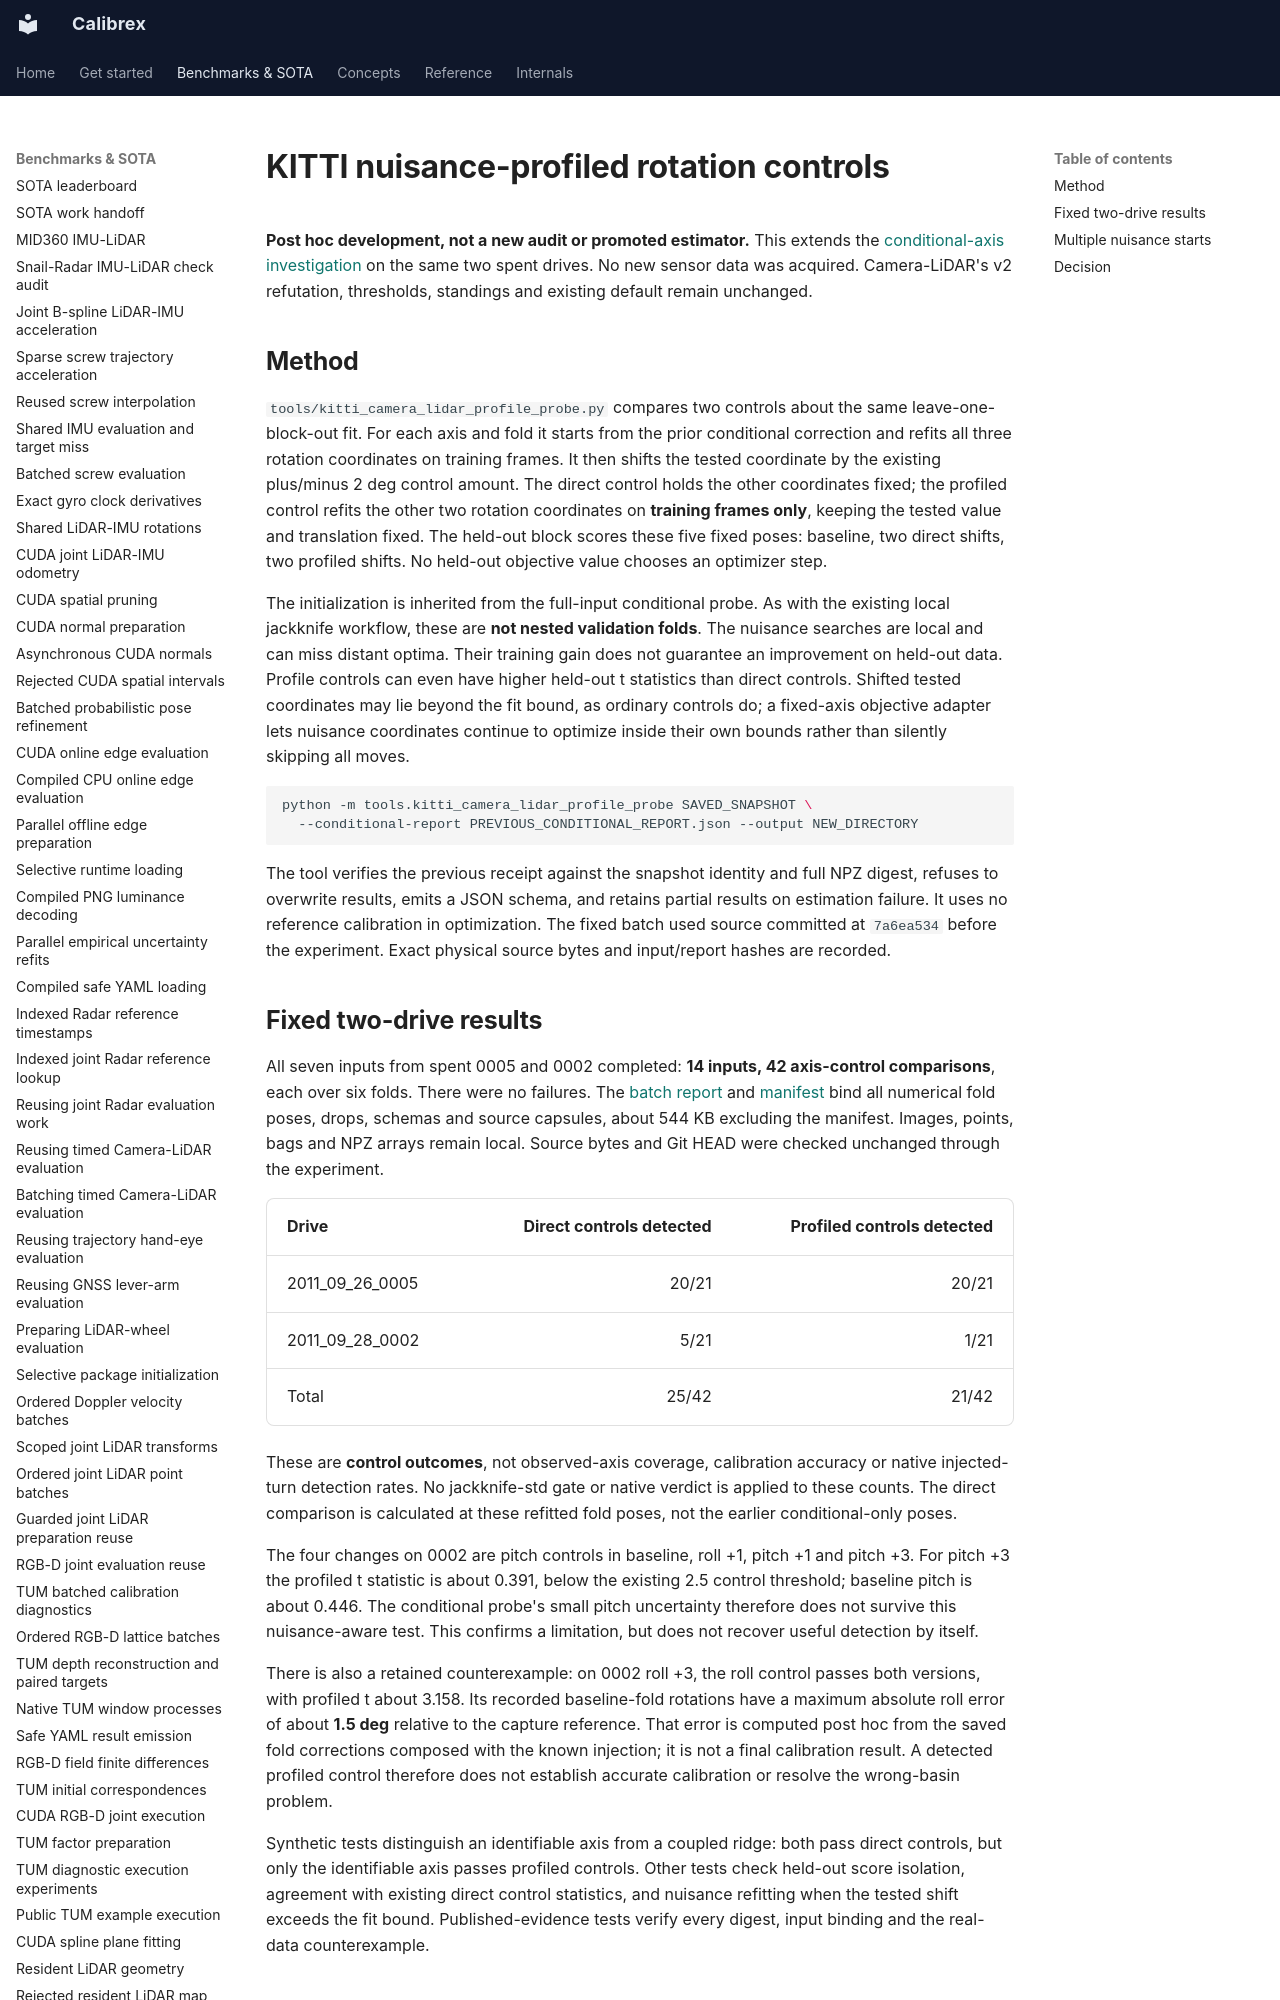

repository: rsasaki0109/Calibrex · page: benchmarks/kitti_camera_lidar_profile_controls/index.html · generator: mkdocs

# KITTI nuisance-profiled rotation controls

**Post hoc development, not a new audit or promoted estimator.** This extends
the [conditional-axis investigation](kitti_camera_lidar_v3_development.md#conditional-axis-development-probe)
on the same two spent drives. No new sensor data was acquired. Camera-LiDAR's
v2 refutation, thresholds, standings and existing default remain unchanged.

## Method

`tools/kitti_camera_lidar_profile_probe.py` compares two controls about the
same leave-one-block-out fit. For each axis and fold it starts from the prior
conditional correction and refits all three rotation coordinates on training
frames. It then shifts the tested coordinate by the existing plus/minus 2 deg
control amount. The direct control holds the other coordinates fixed; the
profiled control refits the other two rotation coordinates on **training frames
only**, keeping the tested value and translation fixed. The held-out block
scores these five fixed poses: baseline, two direct shifts, two profiled shifts.
No held-out objective value chooses an optimizer step.

The initialization is inherited from the full-input conditional probe. As with
the existing local jackknife workflow, these are **not nested validation folds**.
The nuisance searches are local and can miss distant optima. Their training
gain does not guarantee an improvement on held-out data. Profile controls can
even have higher held-out t statistics than direct controls. Shifted tested
coordinates may lie beyond the fit bound, as ordinary controls do; a fixed-axis
objective adapter lets nuisance coordinates continue to optimize inside their
own bounds rather than silently skipping all moves.

```bash
python -m tools.kitti_camera_lidar_profile_probe SAVED_SNAPSHOT \
  --conditional-report PREVIOUS_CONDITIONAL_REPORT.json --output NEW_DIRECTORY
```

The tool verifies the previous receipt against the snapshot identity and full
NPZ digest, refuses to overwrite results, emits a JSON schema, and retains
partial results on estimation failure. It uses no reference calibration in
optimization. The fixed batch used source committed at `7a6ea534` before the
experiment. Exact physical source bytes and input/report hashes are recorded.

## Fixed two-drive results

All seven inputs from spent 0005 and 0002 completed: **14 inputs, 42 axis-control
comparisons**, each over six folds. There were no failures. The
[batch report](../assets/kitti_camera_lidar_v3/profiled_controls/report.json)
and [manifest](../assets/kitti_camera_lidar_v3/profiled_controls/manifest.json)
bind all numerical fold poses, drops, schemas and source capsules, about
544 KB excluding the manifest. Images, points, bags and NPZ arrays remain local.
Source bytes and Git HEAD were checked unchanged through the experiment.

| Drive | Direct controls detected | Profiled controls detected |
| --- | ---: | ---: |
| 2011_09_26_0005 | 20/21 | 20/21 |
| 2011_09_28_0002 | 5/21 | 1/21 |
| Total | 25/42 | 21/42 |

These are **control outcomes**, not observed-axis coverage, calibration
accuracy or native injected-turn detection rates. No jackknife-std gate or
native verdict is applied to these counts. The direct comparison is calculated
at these refitted fold poses, not the earlier conditional-only poses.

The four changes on 0002 are pitch controls in baseline, roll +1, pitch +1 and
pitch +3. For pitch +3 the profiled t statistic is about 0.391, below the existing
2.5 control threshold; baseline pitch is about 0.446. The conditional probe's
small pitch uncertainty therefore does not survive this nuisance-aware test.
This confirms a limitation, but does not recover useful detection by itself.

There is also a retained counterexample: on 0002 roll +3, the roll control
passes both versions, with profiled t about 3.158. Its recorded baseline-fold
rotations have a maximum absolute roll error of about **1.5 deg** relative to
the capture reference. That error is computed post hoc from the saved fold
corrections composed with the known injection; it is not a final calibration
result. A detected profiled control therefore does not establish accurate
calibration or resolve the wrong-basin problem.

Synthetic tests distinguish an identifiable axis from a coupled ridge: both
pass direct controls, but only the identifiable axis passes profiled controls.
Other tests check held-out score isolation, agreement with existing direct
control statistics, and nuisance refitting when the tested shift exceeds the
fit bound. Published-evidence tests verify every digest, input binding and
the real-data counterexample.
